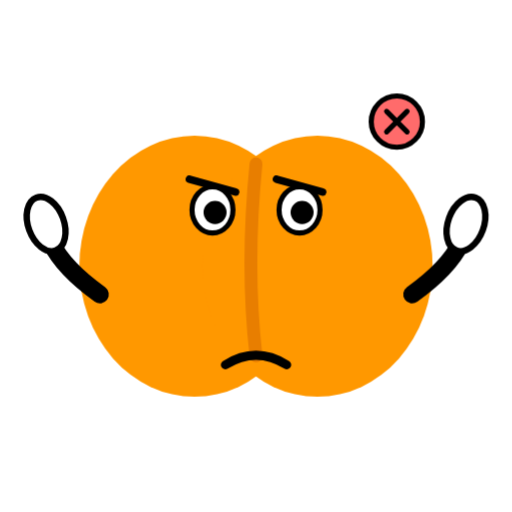
t = 0.00 s
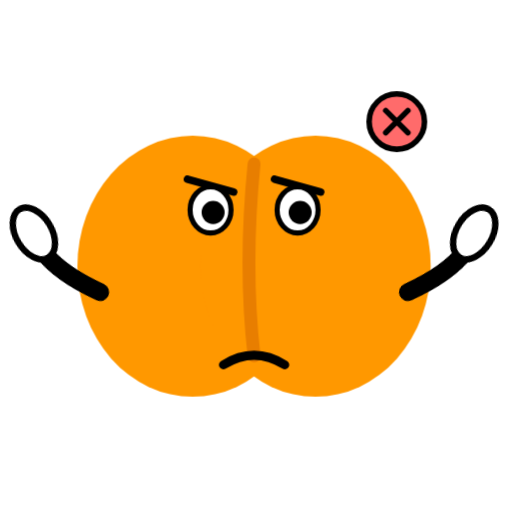
t = 0.12 s
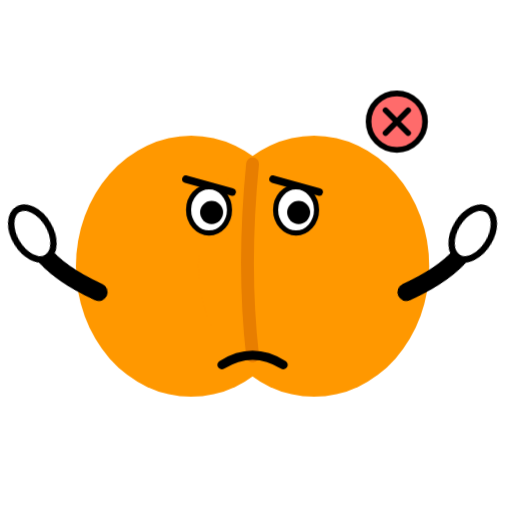
t = 0.28 s
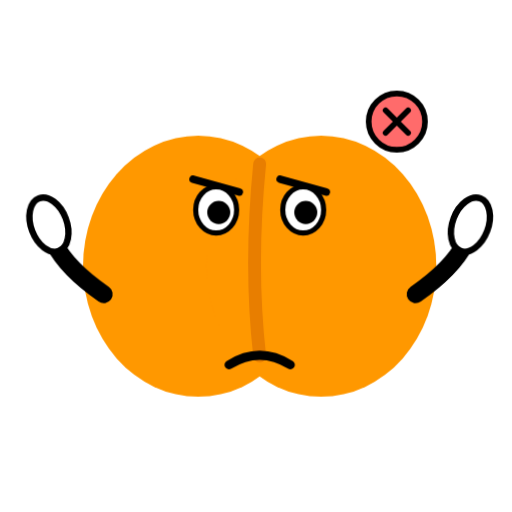
t = 0.40 s
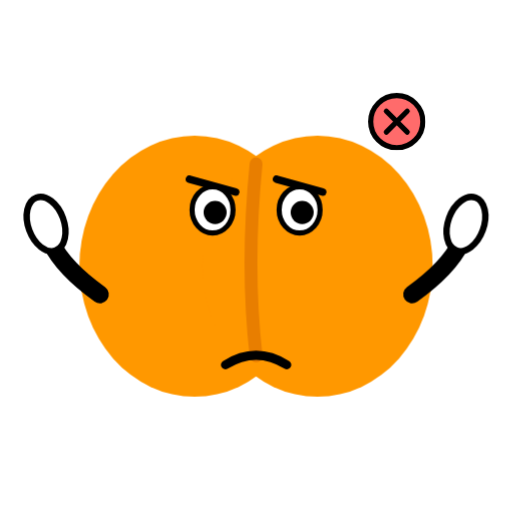
t = 0.52 s
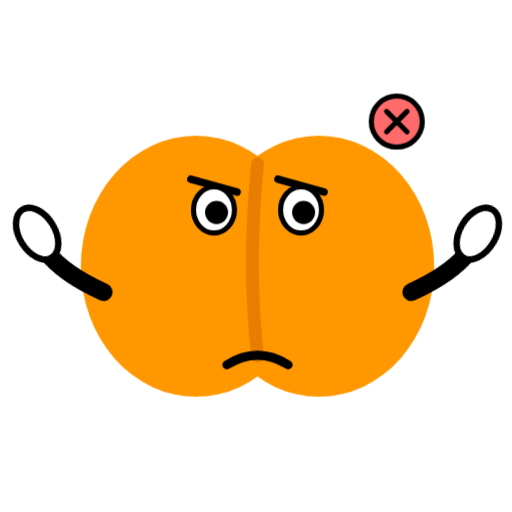
t = 0.68 s

The animated SVG that drew these frames (rendered in a browser with its animation timeline set to each time). Animation: 4 CSS @keyframes rules; one cycle of 0.80 s, repeats indefinitely.

<svg xmlns="http://www.w3.org/2000/svg" viewBox="0 0 400 400" width="512" height="512" role="img" aria-labelledby="no-title no-desc" style="overflow:hidden">
  <title id="no-title">不行</title>
  <desc id="no-desc">No</desc>
  <style>

    .root { transform-origin: 200px 280px; animation: shake 0.55s cubic-bezier(0.22, 0.9, 0.3, 1) infinite; }
    .arm-l { transform-origin: 70px 220px; animation: punchL 0.55s cubic-bezier(0.22, 0.9, 0.3, 1) infinite; }
    .arm-r { transform-origin: 330px 220px; animation: punchR 0.55s cubic-bezier(0.22, 0.9, 0.3, 1) infinite; }
    @keyframes shake {
      0%,100% { transform: translateX(0); }
      20% { transform: translateX(-5px); } 40% { transform: translateX(5px); }
      60% { transform: translateX(-3px); } 80% { transform: translateX(3px); }
    }
    @keyframes punchL { 0%,100% { transform: rotate(0); } 50% { transform: rotate(-12deg); } }
    @keyframes punchR { 0%,100% { transform: rotate(0); } 50% { transform: rotate(12deg); } }

.png{animation:ng .8s cubic-bezier(0.34, 1.35, 0.64, 1) infinite}@keyframes ng{0%,100%{transform:scale(1)}50%{transform:scale(1.1)}}
  </style>
  <g class="root">

    <ellipse cx="152" cy="208" rx="90" ry="102" fill="#FF9800"/>
    <ellipse cx="248" cy="208" rx="90" ry="102" fill="#FF9800"/>
    <path d="M200 128 Q192 208 200 278" fill="none" stroke="#E87E00" stroke-width="10" stroke-linecap="round"/>

    <g class="arm-l">
      <path d="M78 230 Q50 210 40 190" fill="none" stroke="#000000" stroke-width="14" stroke-linecap="round"/>
      <ellipse cx="36" cy="175" rx="14" ry="22" fill="#FFFFFF" stroke="#000000" stroke-width="5" transform="rotate(-20 36 175)"/>
    </g>
    <g class="arm-r">
      <path d="M322 230 Q350 210 360 190" fill="none" stroke="#000000" stroke-width="14" stroke-linecap="round"/>
      <ellipse cx="364" cy="175" rx="14" ry="22" fill="#FFFFFF" stroke="#000000" stroke-width="5" transform="rotate(20 364 175)"/>
    </g>

    <path d="M148 140 L184 150" fill="none" stroke="#000000" stroke-width="6" stroke-linecap="round"/>
    <path d="M252 150 L216 140" fill="none" stroke="#000000" stroke-width="6" stroke-linecap="round"/>
    <ellipse cx="166" cy="164" rx="16" ry="18" fill="#FFFFFF" stroke="#000000" stroke-width="4"/>
    <circle cx="168" cy="166" r="9" fill="#000000"/>
    <ellipse cx="234" cy="164" rx="16" ry="18" fill="#FFFFFF" stroke="#000000" stroke-width="4"/>
    <circle cx="236" cy="166" r="9" fill="#000000"/>
<path d="M176 285 Q200 270 224 285" fill="none" stroke="#000000" stroke-width="7" stroke-linecap="round"/>
  </g>

  <g transform="translate(310 95)"><g class="png"><circle r="20" fill="#FF6B6B" stroke="#000" stroke-width="4"/><path d="M-8-8L8 8M8-8L-8 8" stroke="#000" stroke-width="4" stroke-linecap="round"/></g></g>
</svg>
